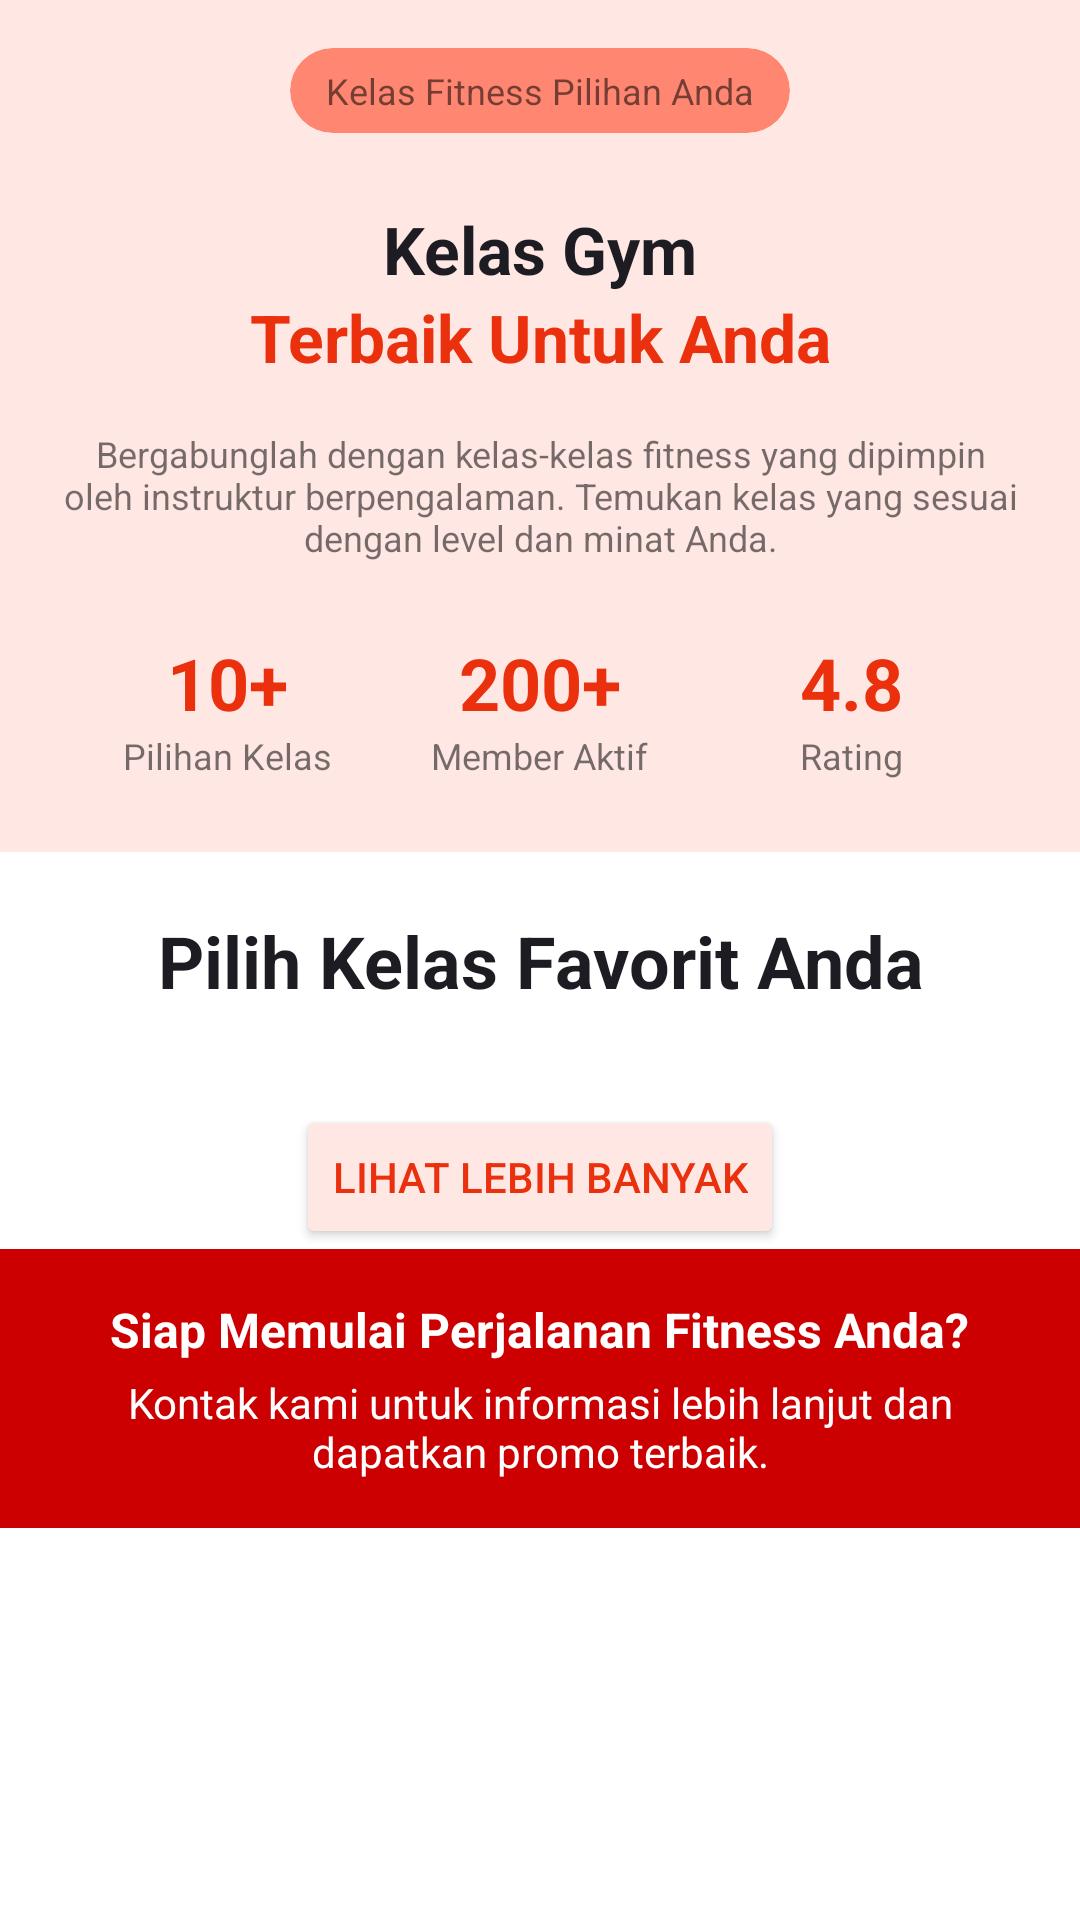

Here is an Android app screen rendered from its layout file. Give the layout XML and the strings, colors and styles it references.
<!-- AndroidManifest.xml: application theme Theme.GymManagement -->
<!-- res/layout/fragment_class.xml -->
<?xml version="1.0" encoding="utf-8"?>
<ScrollView xmlns:android="http://schemas.android.com/apk/res/android"
    xmlns:app="http://schemas.android.com/apk/res-auto"
    android:layout_width="match_parent"
    android:layout_height="match_parent"
    android:background="@android:color/white"
    android:fillViewport="true">

    <LinearLayout
        android:id="@+id/layoutHeader"
        android:layout_width="match_parent"
        android:layout_height="wrap_content"
        android:orientation="vertical"
        android:padding="0dp">

        <LinearLayout
            android:layout_width="match_parent"
            android:layout_height="wrap_content"
            android:background="@color/mybg"
            android:orientation="vertical"
            android:padding="16dp">


            <com.google.android.material.card.MaterialCardView
                android:layout_width="wrap_content"
                android:layout_height="wrap_content"
                android:layout_gravity="center"
                android:layout_marginBottom="16dp"
                app:cardBackgroundColor="@color/myredlight"
                app:cardCornerRadius="16dp"
                app:cardElevation="0dp">

                <TextView
                    android:layout_width="wrap_content"
                    android:layout_height="wrap_content"
                    android:paddingHorizontal="12dp"
                    android:paddingVertical="6dp"
                    android:text="Kelas Fitness Pilihan Anda"
                    android:textSize="12sp" />
            </com.google.android.material.card.MaterialCardView>


            <TextView
                android:layout_width="match_parent"
                android:layout_height="wrap_content"
                android:layout_marginTop="8dp"
                android:gravity="center"
                android:text="Kelas Gym"
                android:textColor="@color/myblack"
                android:textSize="22sp"
                android:textStyle="bold" />

            <TextView
                android:layout_width="match_parent"
                android:layout_height="wrap_content"
                android:layout_marginTop="0dp"
                android:gravity="center"
                android:text="Terbaik Untuk Anda"
                android:textColor="@color/myred"
                android:textSize="22sp"
                android:textStyle="bold" />

            <TextView
                android:layout_width="match_parent"
                android:layout_height="wrap_content"
                android:layout_marginTop="16dp"
                android:layout_marginBottom="16dp"
                android:gravity="center"
                android:text="Bergabunglah dengan kelas-kelas fitness yang dipimpin oleh instruktur berpengalaman. Temukan kelas yang sesuai dengan level dan minat Anda."
                android:textSize="12sp" />

            
            <LinearLayout
                android:id="@+id/layoutStatistik"
                android:layout_width="match_parent"
                android:layout_height="wrap_content"
                android:background="@color/mybg"
                android:orientation="horizontal"
                android:padding="8dp"
                android:weightSum="3">

                <LinearLayout
                    android:layout_width="0dp"
                    android:layout_height="wrap_content"
                    android:layout_weight="1"
                    android:gravity="center"
                    android:orientation="vertical">

                    <TextView
                        android:layout_width="wrap_content"
                        android:layout_height="wrap_content"
                        android:text="10+"
                        android:textColor="@color/myred"
                        android:textSize="24sp"
                        android:textStyle="bold" />

                    <TextView
                        android:layout_width="wrap_content"
                        android:layout_height="wrap_content"
                        android:text="Pilihan Kelas"
                        android:textSize="12sp" />
                </LinearLayout>

                <LinearLayout
                    android:layout_width="0dp"
                    android:layout_height="wrap_content"
                    android:layout_weight="1"
                    android:gravity="center"
                    android:orientation="vertical">

                    <TextView
                        android:layout_width="wrap_content"
                        android:layout_height="wrap_content"
                        android:text="200+"
                        android:textColor="@color/myred"
                        android:textSize="24sp"
                        android:textStyle="bold" />

                    <TextView
                        android:layout_width="wrap_content"
                        android:layout_height="wrap_content"
                        android:text="Member Aktif"
                        android:textSize="12sp" />
                </LinearLayout>

                <LinearLayout
                    android:layout_width="0dp"
                    android:layout_height="wrap_content"
                    android:layout_weight="1"
                    android:gravity="center"
                    android:orientation="vertical">

                    <TextView
                        android:layout_width="wrap_content"
                        android:layout_height="wrap_content"
                        android:text="4.8"
                        android:textColor="@color/myred"
                        android:textSize="24sp"
                        android:textStyle="bold" />

                    <TextView
                        android:layout_width="wrap_content"
                        android:layout_height="wrap_content"
                        android:text="Rating"
                        android:textSize="12sp" />
                </LinearLayout>
            </LinearLayout>
        </LinearLayout>

        <TextView
            android:layout_width="match_parent"
            android:layout_height="wrap_content"
            android:layout_marginTop="20dp"
            android:layout_marginBottom="8dp"
            android:gravity="center"
            android:text="Pilih Kelas Favorit Anda"
            android:textColor="@color/myblack"
            android:textSize="24sp"
            android:textStyle="bold" />

        
        <ProgressBar
            android:id="@+id/progressBar"
            android:layout_width="wrap_content"
            android:layout_height="wrap_content"
            android:layout_gravity="center"
            android:layout_marginTop="32dp"
            android:layout_marginBottom="32dp"
            android:indeterminateTint="@color/myred"
            android:visibility="gone" />

        <androidx.recyclerview.widget.RecyclerView
            android:id="@+id/recyclerViewKelas"
            android:layout_width="match_parent"
            android:layout_height="wrap_content"
            android:layout_margin="8dp"
            android:clipToPadding="false"
            android:paddingBottom="8dp" />

        <LinearLayout
            android:layout_width="match_parent"
            android:gravity="center"
            android:layout_height="wrap_content">

            <Button
                android:id="@+id/btn_load_more"
                android:layout_gravity="center"
                android:textColor="@color/myred"
                android:text="Lihat lebih banyak"
                android:layout_width="wrap_content"
                android:layout_height="wrap_content"
                android:backgroundTint="@color/mybg"/>

        </LinearLayout>

        <LinearLayout
            android:layout_width="match_parent"
            android:layout_height="wrap_content"
            android:background="@android:color/holo_red_dark"
            android:gravity="center"
            android:orientation="vertical"
            android:padding="16dp">

            <TextView
                android:layout_width="wrap_content"
                android:layout_height="wrap_content"
                android:text="Siap Memulai Perjalanan Fitness Anda?"
                android:textColor="@android:color/white"
                android:textSize="16sp"
                android:textStyle="bold" />

            <TextView
                android:layout_width="match_parent"
                android:layout_height="wrap_content"
                android:layout_marginTop="4dp"
                android:gravity="center"
                android:text="Kontak kami untuk informasi lebih lanjut dan dapatkan promo terbaik."
                android:textColor="@android:color/white" />
        </LinearLayout>
    </LinearLayout>


</ScrollView>
<!-- resources referenced by this layout -->
<resources>
  <color name="mybg">#FFE8E4</color>
  <color name="myblack">#1D1C23</color>
  <color name="myred">#EB300E</color>
  <color name="myredlight">#FF8670</color>
  <style name="Theme.GymManagement" parent="Theme.MaterialComponents.DayNight.DarkActionBar">
          
          <item name="colorPrimary">@color/purple_500</item>
          <item name="colorPrimaryVariant">@color/purple_700</item>
          <item name="colorOnPrimary">@color/white</item>
          
          <item name="colorSecondary">@color/teal_200</item>
          <item name="colorSecondaryVariant">@color/teal_700</item>
          <item name="colorOnSecondary">@color/black</item>
          
          <item name="android:statusBarColor">?attr/colorPrimaryVariant</item>
          
      </style>
  <color name="purple_500">#FF6200EE</color>
  <color name="purple_700">#FF3700B3</color>
  <color name="white">#FFFFFFFF</color>
  <color name="teal_200">#FF03DAC5</color>
  <color name="teal_700">#FF018786</color>
  <color name="black">#FF000000</color>
</resources>
